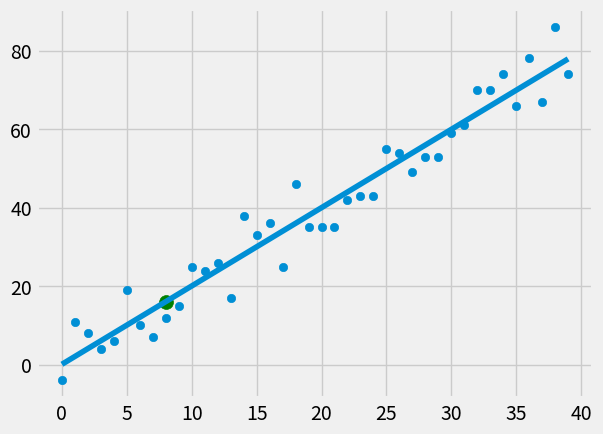

The script that saved this image:
from statistics import mean
import numpy as np
import matplotlib.pyplot as plt
from matplotlib import style
import random
style.use('fivethirtyeight')
#xs = np.array([1,2,3,4,5,6],dtype=np.float64)
#ys = np.array([5,4,6,4,6,7],dtype=np.float64)

def create_dataset(hm, variance, step=2, correlation=False):
    val = 1
    ys= []
    for i in range(hm):
        y = val+random.randrange(-variance,variance)
        ys.append(y)
        if correlation and correlation == 'pos':
            val+=step
        elif correlation and correlation == 'neg':
            val-=step
    xs = [i for i in range(len(ys))]
    
            
    return np.array(xs,dtype=np.float64),np.array(ys,dtype=np.float64)

def best_fit_slope_and_intercept(xs,ys):
    m = (((mean(xs) *mean(ys)) - mean(xs*ys))/((mean(xs)*mean(xs))-mean(xs*xs)))
    b = mean(ys)-m * mean(xs)

    return m,b
def squared_error(ys_orig, ys_line):
    return sum((ys_line-ys_orig)**2)
def coefficient_of_determination(ys_orig,ys_line):
    y_mean_line = [mean(ys_orig) for y in ys_orig]
    squared_error_regr = squared_error(ys_orig, ys_line)
    squared_error_y_mean = squared_error(ys_orig,y_mean_line)
    return 1 - (squared_error_regr/squared_error_y_mean)

xs, ys = create_dataset(40, 10, 2, correlation = 'pos')

m, b = best_fit_slope_and_intercept(xs,ys)

regression_line = [(m*x)+b for x in xs]

predict_x = 8
predict_y = (m)*predict_x + b

r_squared= coefficient_of_determination(ys, regression_line)
print(r_squared)
#print(predict_y)
plt.scatter(xs,ys)
plt.scatter(predict_x,predict_y, s=100,color='g')
plt.plot(xs,regression_line)
plt.show()




    
